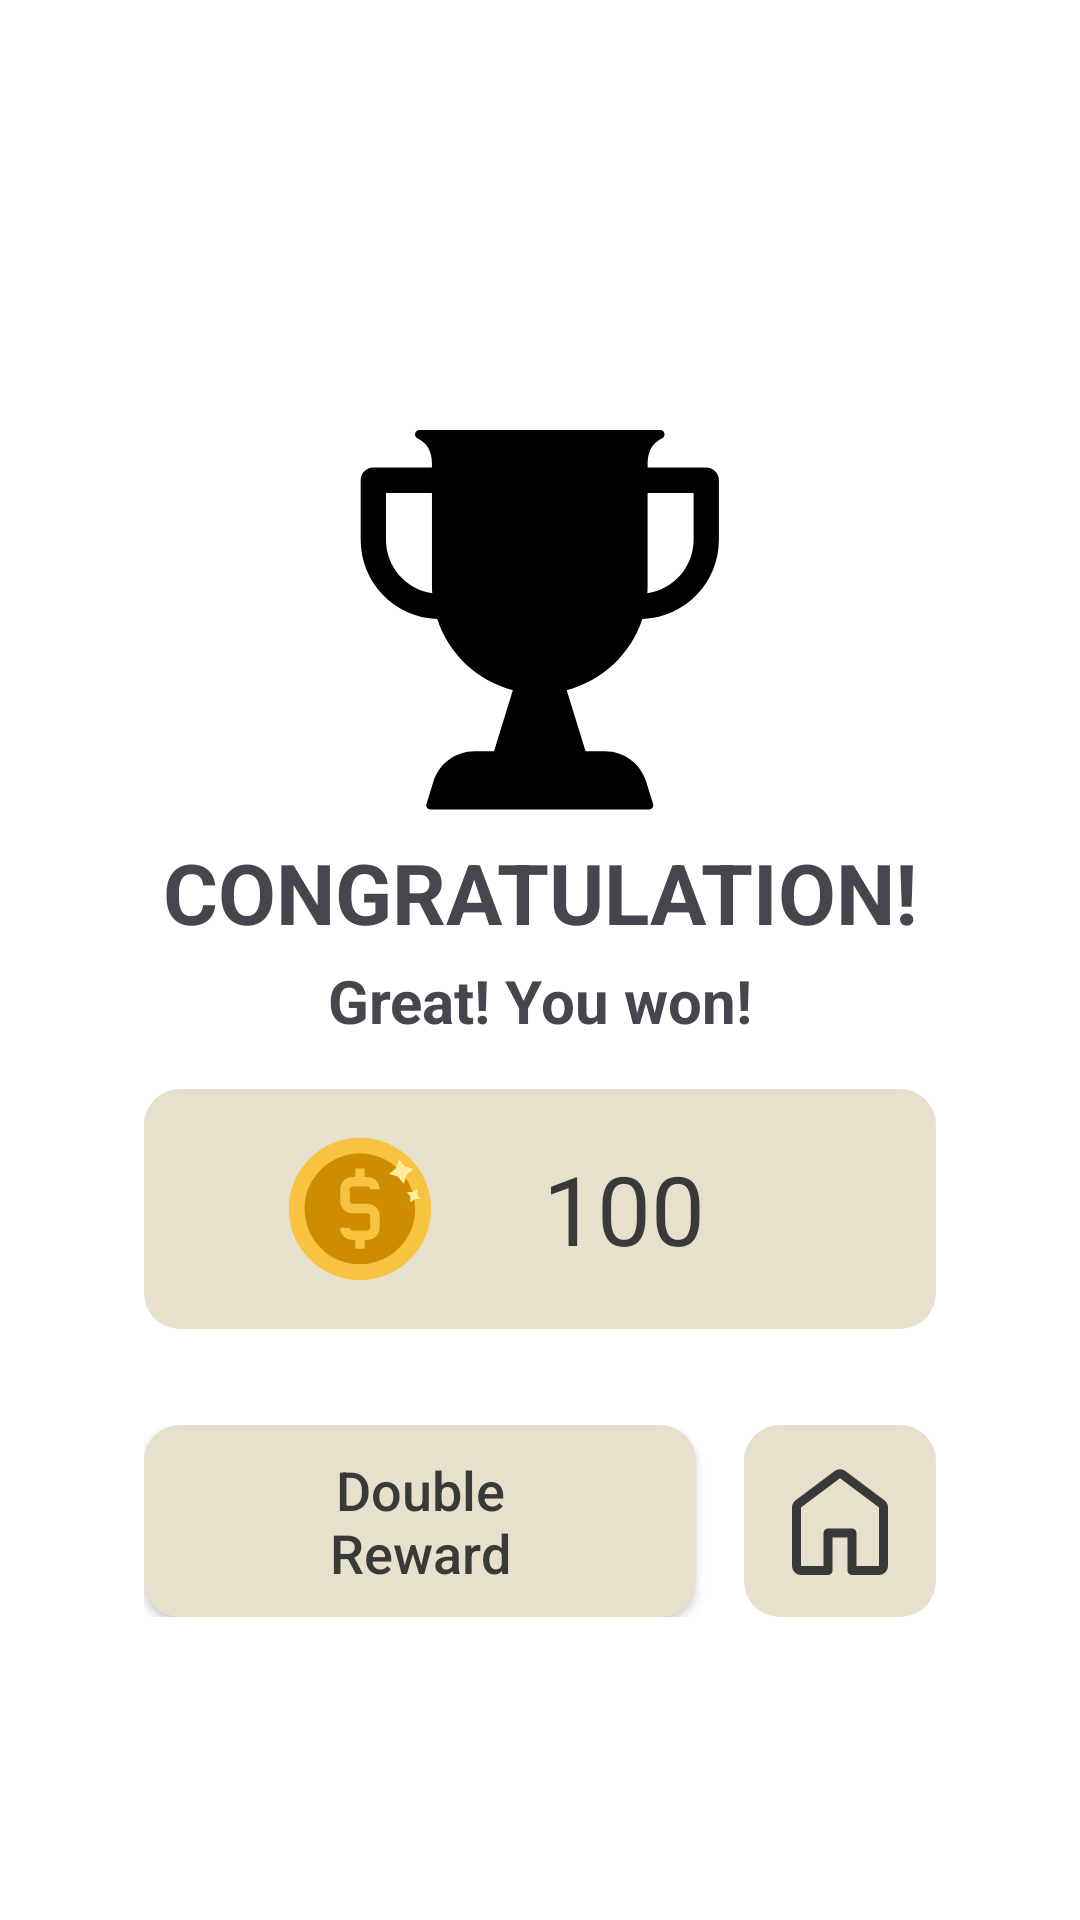

Layout XML and referenced resources for this Android screen:
<!-- AndroidManifest.xml: application theme Theme.TechnocomTestProject -->
<!-- res/layout/fragment_finish.xml -->
<?xml version="1.0" encoding="utf-8"?>
<androidx.constraintlayout.widget.ConstraintLayout xmlns:android="http://schemas.android.com/apk/res/android"
    xmlns:app="http://schemas.android.com/apk/res-auto"
    xmlns:tools="http://schemas.android.com/tools"
    android:layout_width="match_parent"
    android:layout_height="match_parent"
    android:background="@color/main_background"
    tools:context=".FinishFragment">

    <androidx.constraintlayout.widget.Guideline
        android:id="@+id/guideline"
        android:layout_width="wrap_content"
        android:layout_height="wrap_content"
        android:orientation="horizontal"
        app:layout_constraintGuide_percent="0.5" />

    <ImageView
        android:id="@+id/imageView2"
        android:layout_width="128dp"
        android:layout_height="128dp"
        android:layout_marginBottom="8dp"
        android:src="@drawable/ic_cup"
        app:layout_constraintBottom_toTopOf="@+id/textView2"
        app:layout_constraintEnd_toEndOf="parent"
        app:layout_constraintStart_toStartOf="parent" />

    <TextView
        android:id="@+id/textView2"
        android:layout_width="wrap_content"
        android:layout_height="wrap_content"
        android:layout_marginBottom="4dp"
        android:text="Congratulation!"
        android:textAllCaps="true"
        android:textSize="28sp"
        android:textStyle="bold"
        app:layout_constraintBottom_toTopOf="@+id/guideline"
        app:layout_constraintEnd_toEndOf="parent"
        app:layout_constraintStart_toStartOf="parent" />

    <TextView
        android:id="@+id/textView3"
        android:layout_width="wrap_content"
        android:layout_height="wrap_content"
        android:layout_marginTop="4dp"
        android:text="Great! You won!"
        android:textSize="20sp"
        android:textStyle="bold|normal"
        app:layout_constraintEnd_toEndOf="parent"
        app:layout_constraintStart_toStartOf="parent"
        app:layout_constraintTop_toBottomOf="@+id/textView2" />

    <TextView
        android:id="@+id/finishCoinsTextView"
        android:layout_width="0dp"
        android:layout_height="wrap_content"
        android:layout_marginHorizontal="48dp"
        android:layout_marginTop="16dp"
        android:background="@drawable/item_button_background"
        android:drawablePadding="8dp"
        android:gravity="center"
        android:paddingHorizontal="48dp"
        android:paddingVertical="16dp"
        android:text="100"
        android:textColor="@color/text_color_button"
        android:textSize="32sp"
        app:drawableLeftCompat="@drawable/ic_coin"
        app:layout_constraintEnd_toEndOf="parent"
        app:layout_constraintStart_toStartOf="parent"
        app:layout_constraintTop_toBottomOf="@+id/textView3" />

    <LinearLayout
        android:layout_width="0dp"
        android:layout_height="wrap_content"
        android:layout_marginTop="32dp"
        android:orientation="horizontal"
        app:layout_constraintEnd_toEndOf="@+id/finishCoinsTextView"
        app:layout_constraintStart_toStartOf="@+id/finishCoinsTextView"
        app:layout_constraintTop_toBottomOf="@+id/finishCoinsTextView">

        <androidx.appcompat.widget.AppCompatButton
            android:id="@+id/finishDoubleRewardButton"
            android:layout_width="0dp"
            android:layout_height="64dp"
            android:layout_marginEnd="8dp"
            android:layout_weight="1"
            android:background="@drawable/item_button_background"
            android:paddingHorizontal="48dp"
            android:textColor="@color/text_color_button"
            android:text="Double Reward"
            android:textAllCaps="false"
            android:textSize="18sp" />

        <androidx.appcompat.widget.AppCompatImageButton
            android:id="@+id/finishHomeButton"
            android:layout_width="64dp"
            android:layout_height="64dp"
            android:src="@drawable/ic_home"
            android:background="@drawable/item_button_background"
            android:layout_marginStart="8dp" />
    </LinearLayout>
</androidx.constraintlayout.widget.ConstraintLayout>
<!-- resources referenced by this layout -->
<resources>
  <color name="main_background">#FFFFFF</color>
  <color name="text_color_button">#393939</color>
  <!-- drawable ic_coin: vector/xml drawable (drawable, 2697 chars, omitted) -->
  <!-- drawable ic_cup (drawable) -->
  <vector xmlns:android="http://schemas.android.com/apk/res/android"
      android:width="256dp"
      android:height="256dp"
      android:viewportWidth="256"
      android:viewportHeight="256">
    <path
        android:pathData="M238.83,26.41L199.74,26.41L199.74,23.67c0,-8.13 3.26,-13.83 9.7,-16.92c1.18,-0.57 1.82,-1.88 1.52,-3.16C210.67,2.31 209.53,1.41 208.23,1.41L47.49,1.41c-1.31,0 -2.45,0.91 -2.74,2.18c-0.29,1.28 0.34,2.59 1.52,3.16c6.44,3.1 9.7,8.79 9.7,16.92l0,2.74L16.88,26.41c-4.66,0 -8.43,3.77 -8.43,8.43l0,39.56c0,28.75 22.39,51.93 51.05,52.99c7.56,23.2 26.6,41.25 50.39,47.4l-12.55,40.68l-12.92,0c-12.71,0 -23.77,8.16 -27.52,20.31l-4.59,14.89c-0.26,0.85 -0.11,1.78 0.42,2.5S54.1,254.31 54.99,254.31l145.73,0c0.89,0 1.73,-0.42 2.26,-1.14c0.53,-0.72 0.69,-1.64 0.42,-2.5l-4.59,-14.89c-3.75,-12.14 -14.81,-20.31 -27.52,-20.31l-12.92,0l-12.55,-40.68c23.79,-6.15 42.83,-24.2 50.39,-47.4c28.66,-1.06 51.05,-24.24 51.05,-52.99l0,-39.56C247.26,30.19 243.49,26.41 238.83,26.41zM25.31,74.41l0,-31.13l30.66,0l0,61.92c0,1.68 0.08,3.35 0.19,5C38.56,107.63 25.31,92.67 25.31,74.41zM230.4,74.41c0,18.26 -13.25,33.22 -30.86,35.78c0.12,-1.66 0.19,-3.32 0.19,-5L199.74,43.27l30.66,0L230.4,74.41z"
        android:strokeLineJoin="miter"
        android:strokeWidth="2.81"
        android:fillColor="#000000"
        android:fillType="nonZero"
        android:strokeColor="#00000000"
        android:strokeLineCap="butt"/>
  </vector>
  <!-- drawable ic_home (drawable) -->
  <vector xmlns:android="http://schemas.android.com/apk/res/android"
      android:width="48dp"
      android:height="48dp"
      android:viewportWidth="960"
      android:viewportHeight="960"
      android:tint="@color/text_color_button">
    <path
        android:fillColor="@android:color/white"
        android:pathData="M220,780L370,780L370,560Q370,547.25 378.63,538.63Q387.25,530 400,530L560,530Q572.75,530 581.38,538.63Q590,547.25 590,560L590,780L740,780L740,390Q740,390 740,390Q740,390 740,390L480,195Q480,195 480,195Q480,195 480,195L220,390Q220,390 220,390Q220,390 220,390L220,780ZM160,780L160,390Q160,375.75 166.38,363Q172.75,350.25 184,342L444,147Q459.68,135 479.84,135Q500,135 516,147L776,342Q787.25,350.25 793.63,363Q800,375.75 800,390L800,780Q800,804.75 782.38,822.38Q764.75,840 740,840L560,840Q547.25,840 538.63,831.38Q530,822.75 530,810L530,590Q530,590 530,590Q530,590 530,590L430,590Q430,590 430,590Q430,590 430,590L430,810Q430,822.75 421.38,831.38Q412.75,840 400,840L220,840Q195.25,840 177.63,822.38Q160,804.75 160,780ZM480,487L480,487L480,487Q480,487 480,487Q480,487 480,487L480,487L480,487L480,487L480,487Q480,487 480,487Q480,487 480,487L480,487Q480,487 480,487Q480,487 480,487L480,487L480,487Z"/>
  </vector>
  <!-- drawable item_button_background (drawable) -->
  <?xml version="1.0" encoding="utf-8"?>
  <selector xmlns:android="http://schemas.android.com/apk/res/android">
      <item android:state_pressed="false">
          <shape>
              <corners android:radius="12dp" />
              <solid android:color="@color/button_background" />
          </shape>
      </item>
      <item android:state_pressed="true">
          <shape>
              <corners android:radius="12dp" />
              <stroke android:width="2dp" android:color="#324848" />
              <solid android:color="@color/button_background" />
          </shape>
      </item>
  </selector>
  <style name="Theme.TechnocomTestProject" parent="Base.Theme.TechnocomTestProject" />
  <color name="button_background">#E6E0CD</color>
  <style name="Base.Theme.TechnocomTestProject" parent="Theme.Material3.DayNight.NoActionBar">
          
          
          <item name="android:statusBarColor">@color/main_background</item>
      </style>
</resources>
